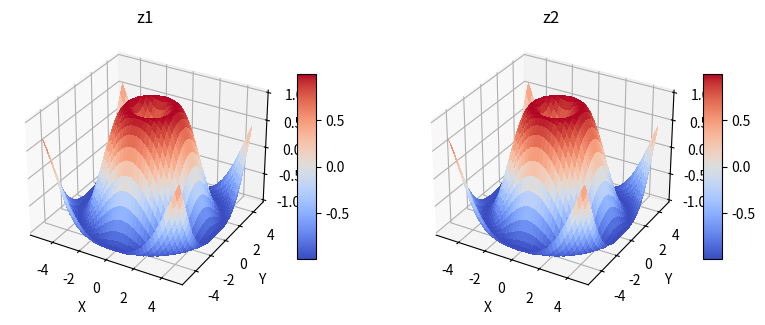

Recreate this plot in Python.
# -*- coding: utf-8 -*-
"""surf_multiplot

Automatically generated by Colab.

Original file is located at
    https://colab.research.google.com/<link-removed>
"""

import matplotlib.pyplot as plt
import numpy as np

from matplotlib import cm
from mpl_toolkits.mplot3d.axes3d import get_test_data

X = np.arange(-5, 5, 0.25)
Y = np.arange(-5, 5, 0.25)
X, Y = np.meshgrid(X, Y)
R = np.sqrt(X**2 + Y**2)
Z1 = np.sin(R)
Z2 = np.sin(R)


def plot_2_3D_figures(X,Y,Z1,Z2,title1,title2):

    # set up a figure twice as wide as it is tall
    fig = plt.figure(figsize=plt.figaspect(0.5))

    # =============
    # First subplot
    # =============
    # set up the Axes for the first plot
    ax = fig.add_subplot(1, 2, 1, projection='3d')

    # plot a 3D surface like in the example mplot3d/surface3d_demo

    surf1 = ax.plot_surface(X, Y, Z1, rstride=1, cstride=1, cmap=cm.coolwarm,
                          linewidth=0, antialiased=False)
    fig.colorbar(surf1, shrink=0.5, aspect=10)
    ax.set_title(title1)
    ax.set_xlabel('X')
    ax.set_ylabel('Y')

    # ==============
    # Second subplot
    # ==============
    # set up the Axes for the second plot
    ax = fig.add_subplot(1, 2, 2, projection='3d')

    # plot a 3D wireframe like in the example mplot3d/wire3d_demo
    surf2 = ax.plot_surface(X, Y, Z2, rstride=1, cstride=1, cmap=cm.coolwarm,
                          linewidth=0, antialiased=False)
    fig.colorbar(surf2, shrink=0.5, aspect=10)
    ax.set_title(title2)
    ax.set_xlabel('X')
    ax.set_ylabel('Y')

    plt.show()

if __name__ == '__main__':
     plot_2_3D_figures(X,Y,Z1,Z2,'z1','z2')